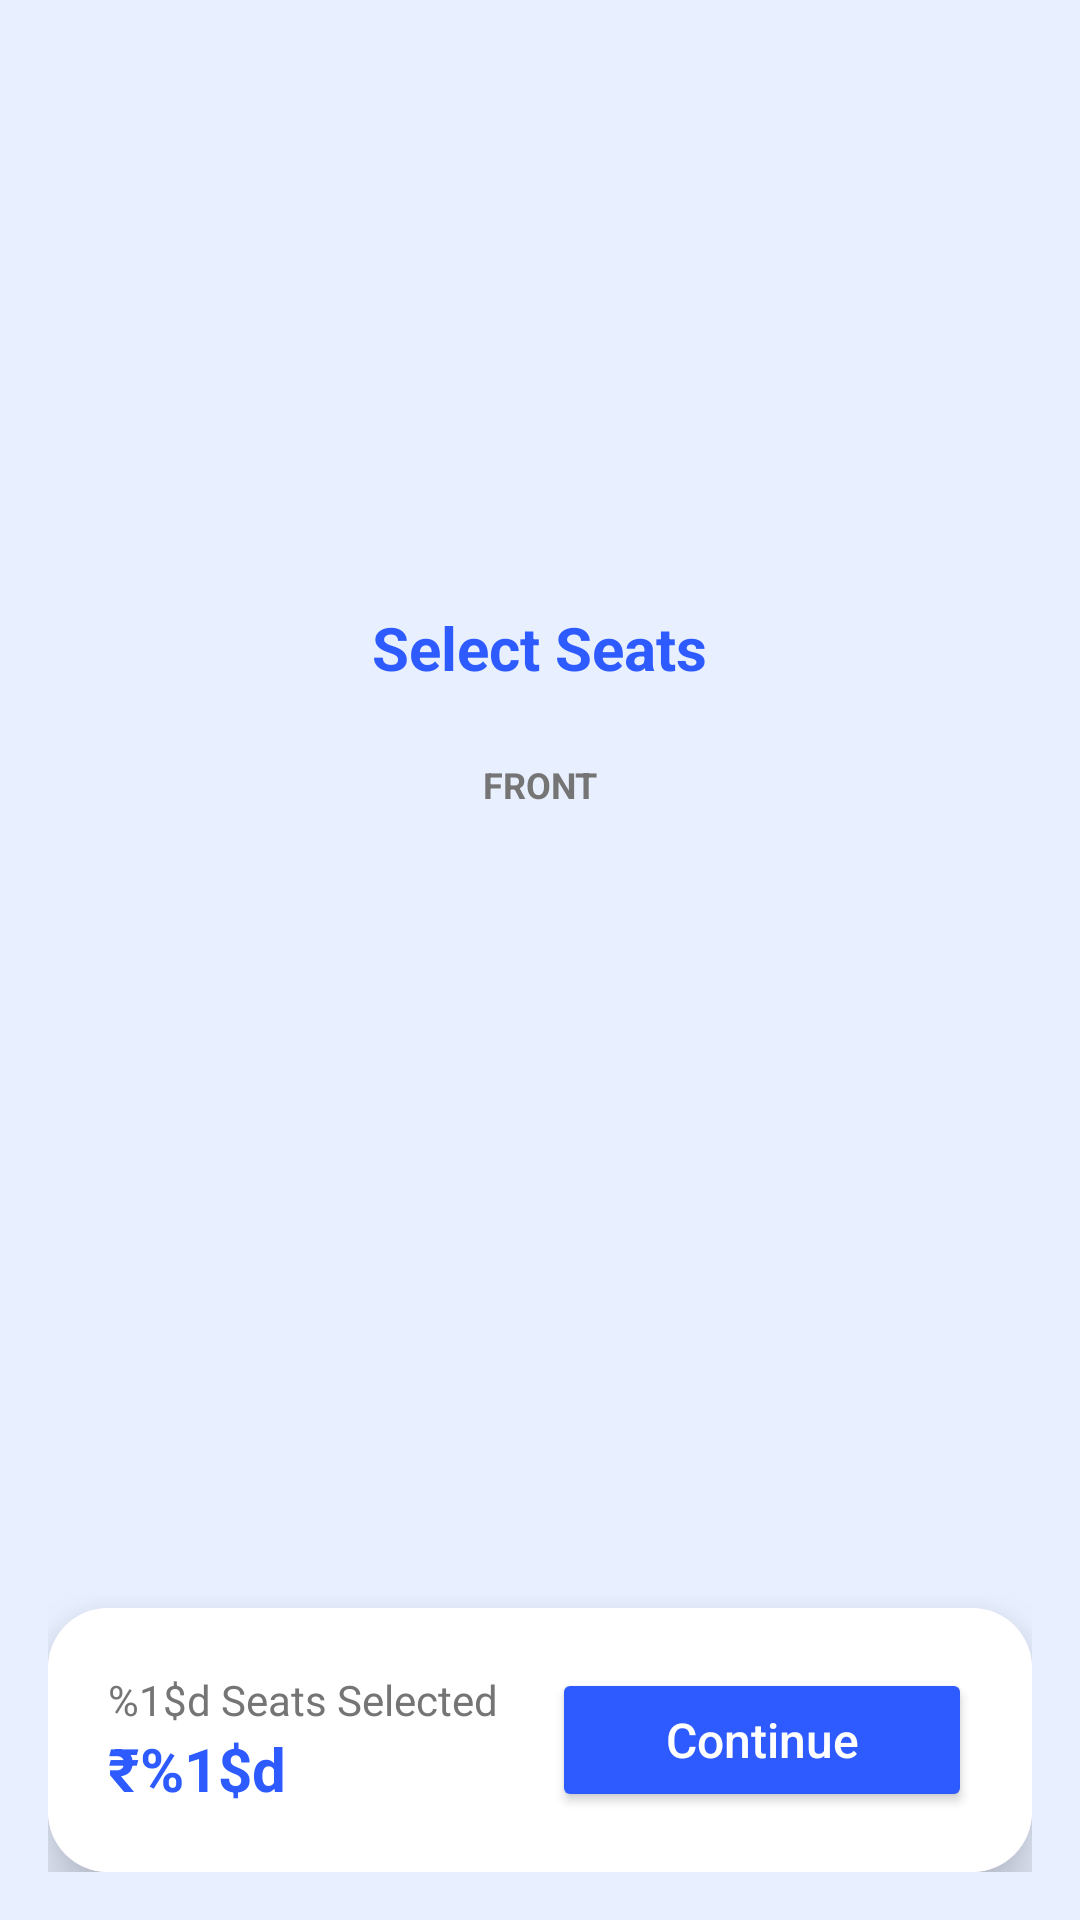

Reconstruct the res/layout file that produces this screen, plus the resources it refers to.
<!-- AndroidManifest.xml: application theme Theme.VoyageBus -->
<!-- res/layout/activity_seat_selection.xml -->
<?xml version="1.0" encoding="utf-8"?>
<LinearLayout
    xmlns:android="http://schemas.android.com/apk/res/android"
    android:orientation="vertical"
    android:padding="16dp"
    android:layout_width="match_parent"
    android:layout_height="match_parent"
    android:background="@color/light_blue">

    <ScrollView
        android:layout_width="match_parent"
        android:layout_height="0dp"
        android:layout_weight="1"
        android:fillViewport="true">

        <LinearLayout
            android:layout_width="match_parent"
            android:layout_height="wrap_content"
            android:gravity="center"
            android:orientation="vertical">

            <TextView
                android:id="@+id/tvHeader"
                android:layout_width="wrap_content"
                android:layout_height="wrap_content"
                android:text="@string/select_seats"
                android:textSize="20sp"
                android:textStyle="bold"
                android:textColor="@color/blue"
                android:layout_marginBottom="16dp"
                android:gravity="center"/>

            <TextView
                android:layout_width="120dp"
                android:layout_height="wrap_content"
                android:background="@drawable/card_bg"
                android:gravity="center"
                android:padding="8dp"
                android:text="@string/front_label"
                android:textColor="@color/dark_gray"
                android:textSize="12sp"
                android:textStyle="bold"
                android:layout_marginBottom="24dp"/>

            <GridLayout
                android:id="@+id/seatGrid"
                android:layout_width="wrap_content"
                android:layout_height="wrap_content"
                android:columnCount="4"
                android:padding="16dp"
                android:layout_gravity="center"/>
        </LinearLayout>
    </ScrollView>

    <androidx.cardview.widget.CardView
        android:layout_width="match_parent"
        android:layout_height="wrap_content"
        android:layout_marginTop="16dp"
        app:cardCornerRadius="20dp"
        app:cardElevation="12dp"
        xmlns:app="http://schemas.android.com/apk/res-auto">

        <LinearLayout
            android:orientation="horizontal"
            android:padding="20dp"
            android:gravity="center_vertical"
            android:layout_width="match_parent"
            android:layout_height="wrap_content"
            android:background="@color/white">

            <LinearLayout
                android:layout_width="0dp"
                android:layout_height="wrap_content"
                android:layout_weight="1"
                android:orientation="vertical">

                <TextView
                    android:id="@+id/tvSummary"
                    android:layout_width="wrap_content"
                    android:layout_height="wrap_content"
                    android:text="@string/seats_count_summary"
                    android:textSize="14sp"
                    android:textColor="@color/dark_gray" />

                <TextView
                    android:id="@+id/tvTotalFare"
                    android:layout_width="wrap_content"
                    android:layout_height="wrap_content"
                    android:text="@string/total_fare_label"
                    android:textSize="20sp"
                    android:textStyle="bold"
                    android:textColor="@color/blue" />
            </LinearLayout>

            <Button
                android:id="@+id/btnContinue"
                android:layout_width="wrap_content"
                android:layout_height="wrap_content"
                android:minWidth="140dp"
                android:text="@string/continue_text"
                android:backgroundTint="@color/blue"
                android:textColor="@color/white"
                android:textAllCaps="false"
                android:textSize="16sp"
                app:cornerRadius="12dp"/>
        </LinearLayout>
    </androidx.cardview.widget.CardView>

</LinearLayout>
<!-- resources referenced by this layout -->
<resources>
  <color name="blue">#2E5BFF</color>
  <color name="dark_gray">#757575</color>
  <color name="light_blue">#E8EFFF</color>
  <color name="white">#FFFFFFFF</color>
  <string name="continue_text">Continue</string>
  <string name="front_label">FRONT</string>
  <string name="seats_count_summary">%1$d Seats Selected</string>
  <string name="select_seats">Select Seats</string>
  <string name="total_fare_label">₹%1$d</string>
  <style name="Theme.VoyageBus" parent="Base.Theme.VoyageBus" />
  <style name="Base.Theme.VoyageBus" parent="Theme.Material3.DayNight.NoActionBar">
          
          
      </style>
</resources>
